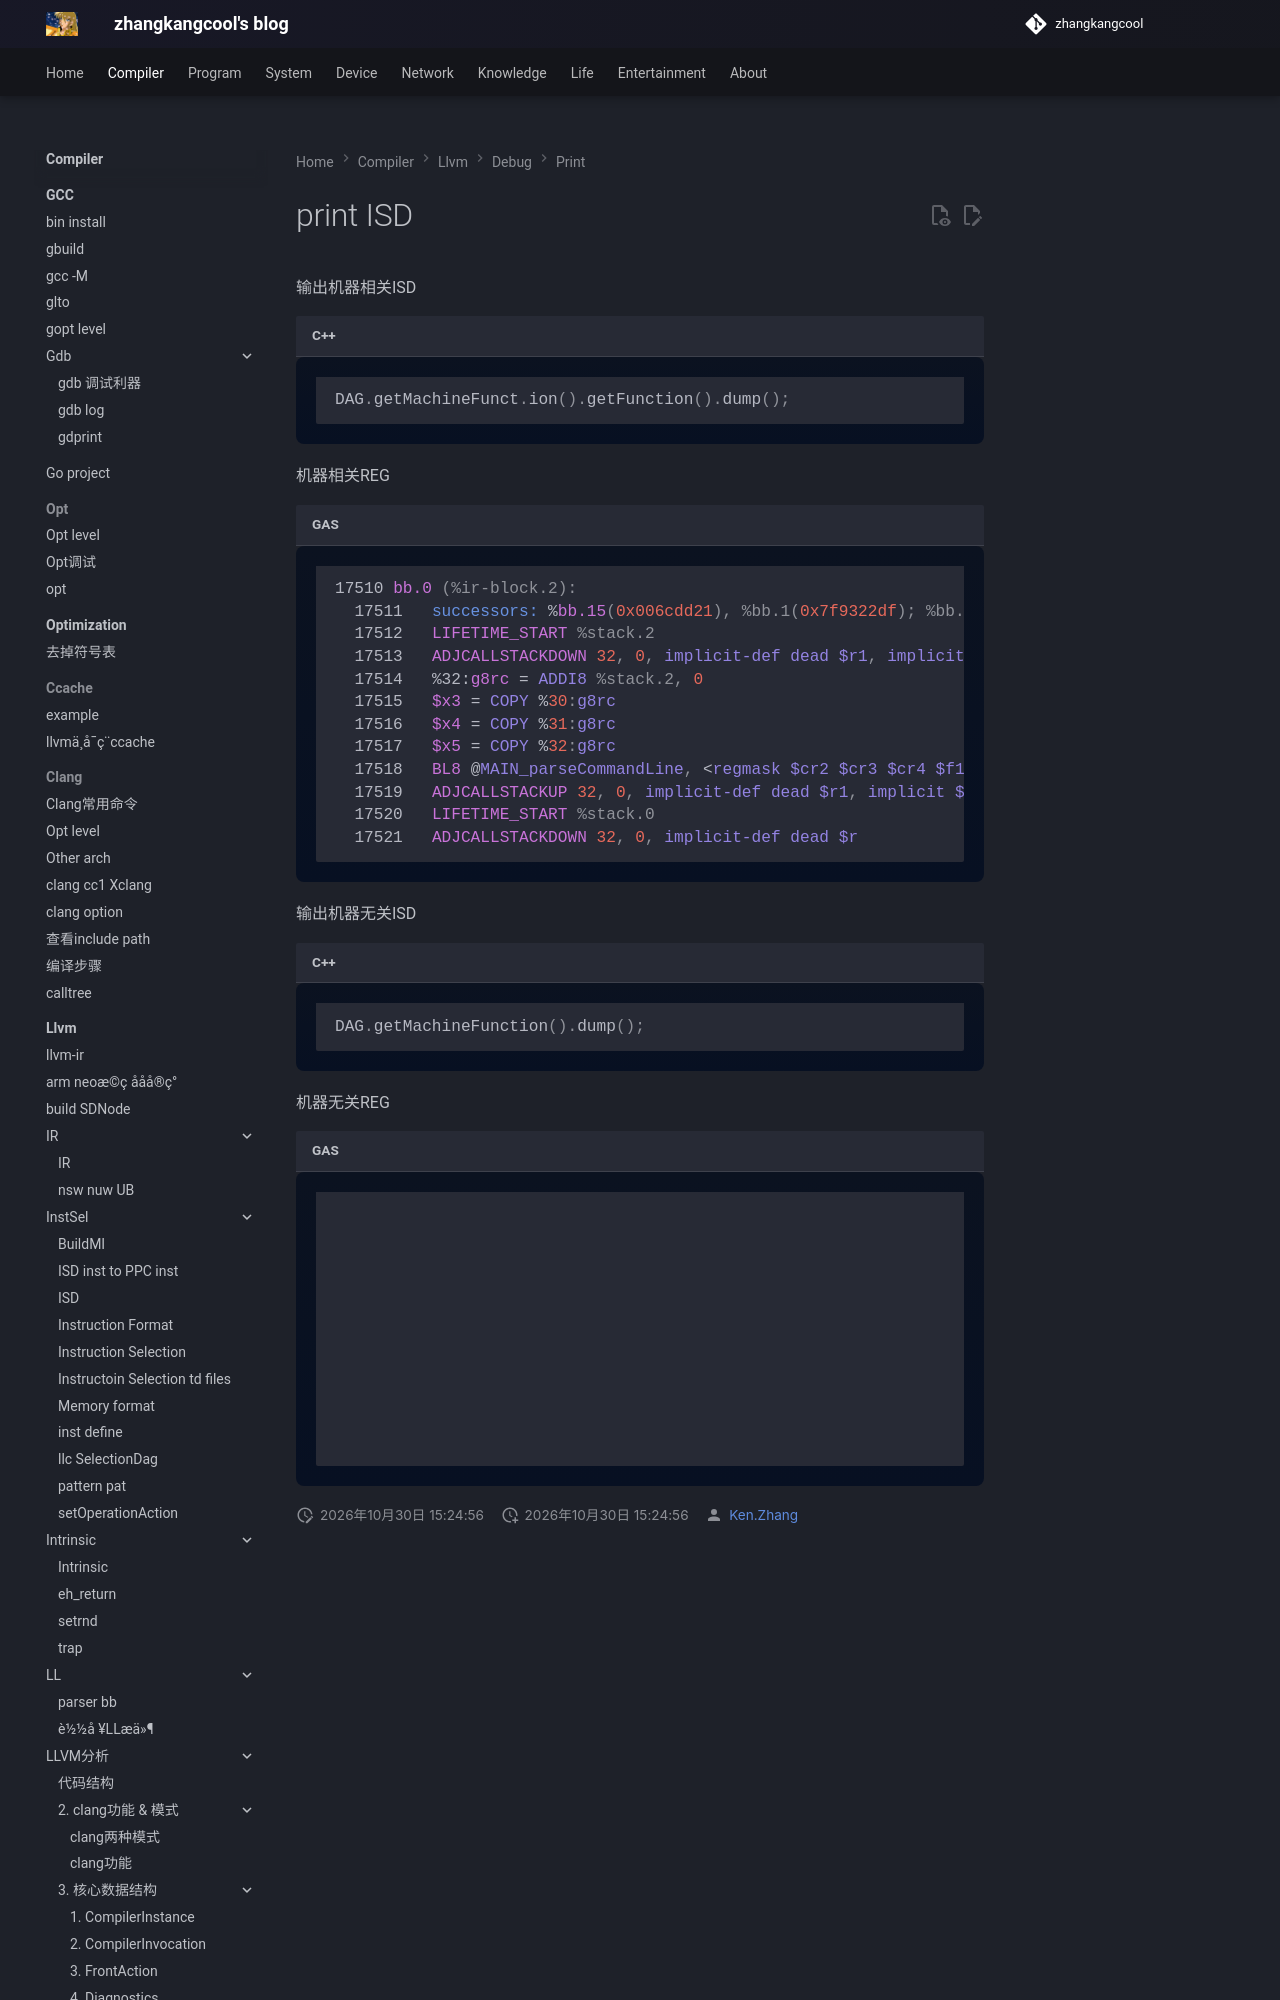

repository: zhangkangcool/zhangkangcool.github.io · page: Compiler/llvm/debug/print/print ISD/index.html · generator: mkdocs

# print ISD 


输出机器相关ISD

```c++
DAG.getMachineFunct.ion().getFunction().dump();
```



机器相关REG

```asm
17510 bb.0 (%ir-block.2):                                                                                            |  17606 bb.0 (%ir-block.2):
  17511   successors: %bb.15(0x006cdd21), %bb.1(0x7f9322df); %bb.15(0.33%), %bb.1(99.67%)                              |  17607   successors: %bb.17(0x006cdd21), %bb.1(0x7f9322df); %bb.17(0.33%), %bb.1(99.67%)
  17512   LIFETIME_START %stack.2                                                                                      |  17608   LIFETIM
